Run: headless pygame with SDL's dummy video driver; simulated clock (each Clock.tick advances the game by its frame time, no real sleeping); random seed 0; keys injected as events and as key.get_pressed() state; no mouse input.
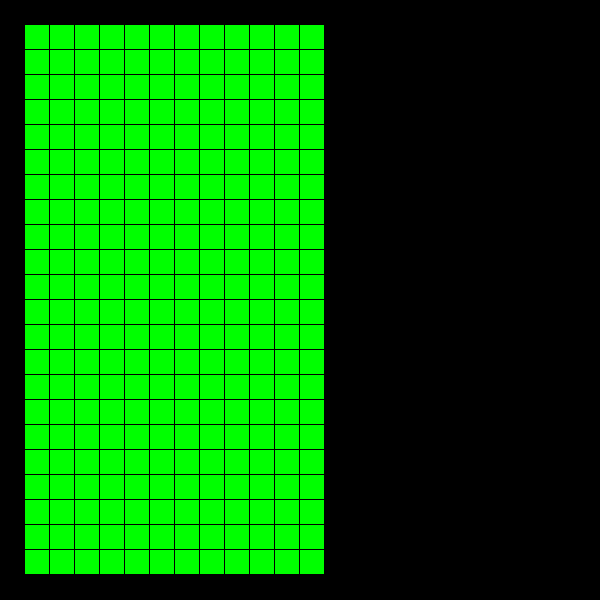
Frame 1 of 4 · flips 1–60 · no input
Frame 2 of 4 · flips 61–180 · tapped SPACE, RETURN · held RIGHT (→), D · screen unchanged from frame 1, image omitted
Frame 3 of 4 · flips 181–300 · held DOWN (↓), S · screen unchanged from frame 2, image omitted
Frame 4 of 4 · flips 301–420 · held LEFT (←), A, UP (↑), W · screen unchanged from frame 3, image omitted

The pygame program that drew these frames:

"""

테트리스 FIELD 만들기
WIDTH = 12
HEIGHT = 22
FIELD 초기화
"""

import sys
import pygame
import time
from pygame.locals import QUIT
pygame.init()
SURFACE = pygame.display.set_mode([600,600])
pygame.display.set_caption("테트리스")
FPSCLOCK = pygame.time.Clock()
WIDTH = 12
HEIGHT = 22
FIELD = [ [ 0 for _ in range(WIDTH)] for _ in range(HEIGHT)]


def main():

    smallfont = pygame.font.SysFont(None, 36)
    largefont = pygame.font.SysFont(None, 72)
    message_over = largefont.render("GAME TEST!!", True,(0,255,255))
    message_rect = message_over.get_rect()
    message_rect.center = (300,100)
    

    for ypos in range(HEIGHT):
        for xpos in range(WIDTH):
            FIELD[ypos][xpos] = 8 if xpos == 0 or xpos == WIDTH -1 else 0

    for index in range(WIDTH):
        FIELD[HEIGHT-1][index] = 8

    while True:
        

        for event in pygame.event.get():
            if event.type == QUIT:
                pygame.quit()
                sys.exit()

        
        SURFACE.fill((0,0,0))
        for ypos in range(HEIGHT):
            for xpos in range(WIDTH):
                pygame.draw.rect(SURFACE, (0,255,0),(xpos*25 +25, ypos*25 + 25, 24,24))


    
        pygame.display.update()
        FPSCLOCK.tick(15)
        



if __name__ == '__main__':
    main()
